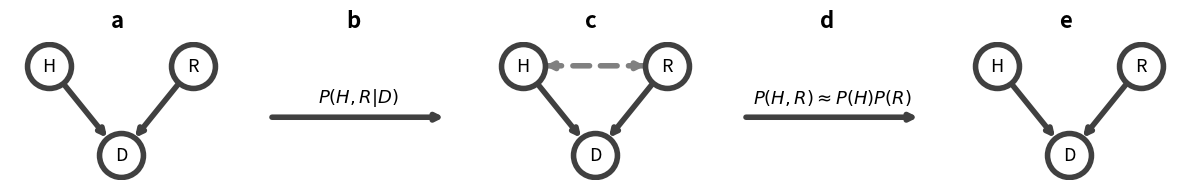

Recreate this plot in Python. (Note: this script raises an exception after producing the figure.)

import matplotlib.pyplot as plt
import matplotlib.transforms as mtransforms
import networkx as nx


def draw_bayes_net(information_dependence=False):

	G = nx.DiGraph()
	G.add_edge("H", "D")
	G.add_edge("R", "D")

	# explicitly set positions
	pos = {"H": (-1, 0.5), "R": (1, 0.5), "D": (0, 0)}

	options = {
	    "font_size": 13,
	    "node_size": 1000,
	    "node_color": "white",
	    "edgecolors": "#404040",
	    "edge_color": ["#404040", "#404040", "grey", "grey"],
	    "linewidths": 4,
	    "width": 4,
		}

	if information_dependence:
		G.add_edge("H", "R")
		G.add_edge("R", "H")
		options["edge_color"] = ["#404040", "grey", "#404040", "grey"]
		options["style"] = ["solid", (0, (3,7)), "solid", (0, (3,7))]


	nx.draw_networkx(G, pos, **options)

	#nx.draw_networkx_nodes(G, pos)
	#nx.draw_networkx_edges(G, pos, edge_color=["red"])


	# Set margins for the axes so that nodes aren't clipped
	ax = plt.gca()
	ax.margins(0.20)
	plt.axis("off")


def draw_arrow_with_text(text=r"$P(H,R|D)$"):

	# draw arrow
	plt.annotate(
	    "",
	    xy=(0.9, 0.45), xycoords="data",
	    xytext=(0.1, 0.45), textcoords="data",
	    arrowprops=dict(
			arrowstyle="-|>", 
		     lw=4, 
		     connectionstyle="arc3",
			 color="#404040"
			 ),
	)

	# draw text
	plt.text(0.5, 0.6, text, size=13, ha="center", va="center",
	         )
	
	ax = plt.gca()
	ax.axis("off")







def draw_bayes_nets_subplots():

	fig = plt.figure(figsize=(12, 2))

	ax1 = plt.subplot(151)

	draw_bayes_net()

	ax2 = plt.subplot(152)

	draw_arrow_with_text(text=r"$P(H,R|D)$")

	ax3 = plt.subplot(153)

	draw_bayes_net(information_dependence=True)

	ax4 = plt.subplot(154)

	draw_arrow_with_text(text=r"$P(H,R) \approx P(H)P(R)$")

	ax5 = plt.subplot(155)

	draw_bayes_net()


	axs = [ax1, ax2, ax3, ax4, ax5]
	ax_labels = ["a", "b", "c", "d", "e"]
	for ax_index in range(5):
		ax = axs[ax_index]
		ax_label = ax_labels[ax_index]

		# label physical distance to the left and up:
		trans = mtransforms.ScaledTranslation(-20/72, 7/72, fig.dpi_scale_trans)
		if ax_index in [0,2,4]:
			ax.text(0.58, 1, s=ax_label, transform=ax.transAxes + trans,
					fontsize=16, va='bottom', weight="bold")
		else:
			ax.text(0.57, 1, s=ax_label, transform=ax.transAxes + trans,
					fontsize=16, va='bottom', weight="bold")

		

	plt.tight_layout()

	plt.savefig("images/bayes_net_simple.png", dpi=300)
	plt.show()
	

if __name__=="__main__":
	draw_bayes_nets_subplots()
